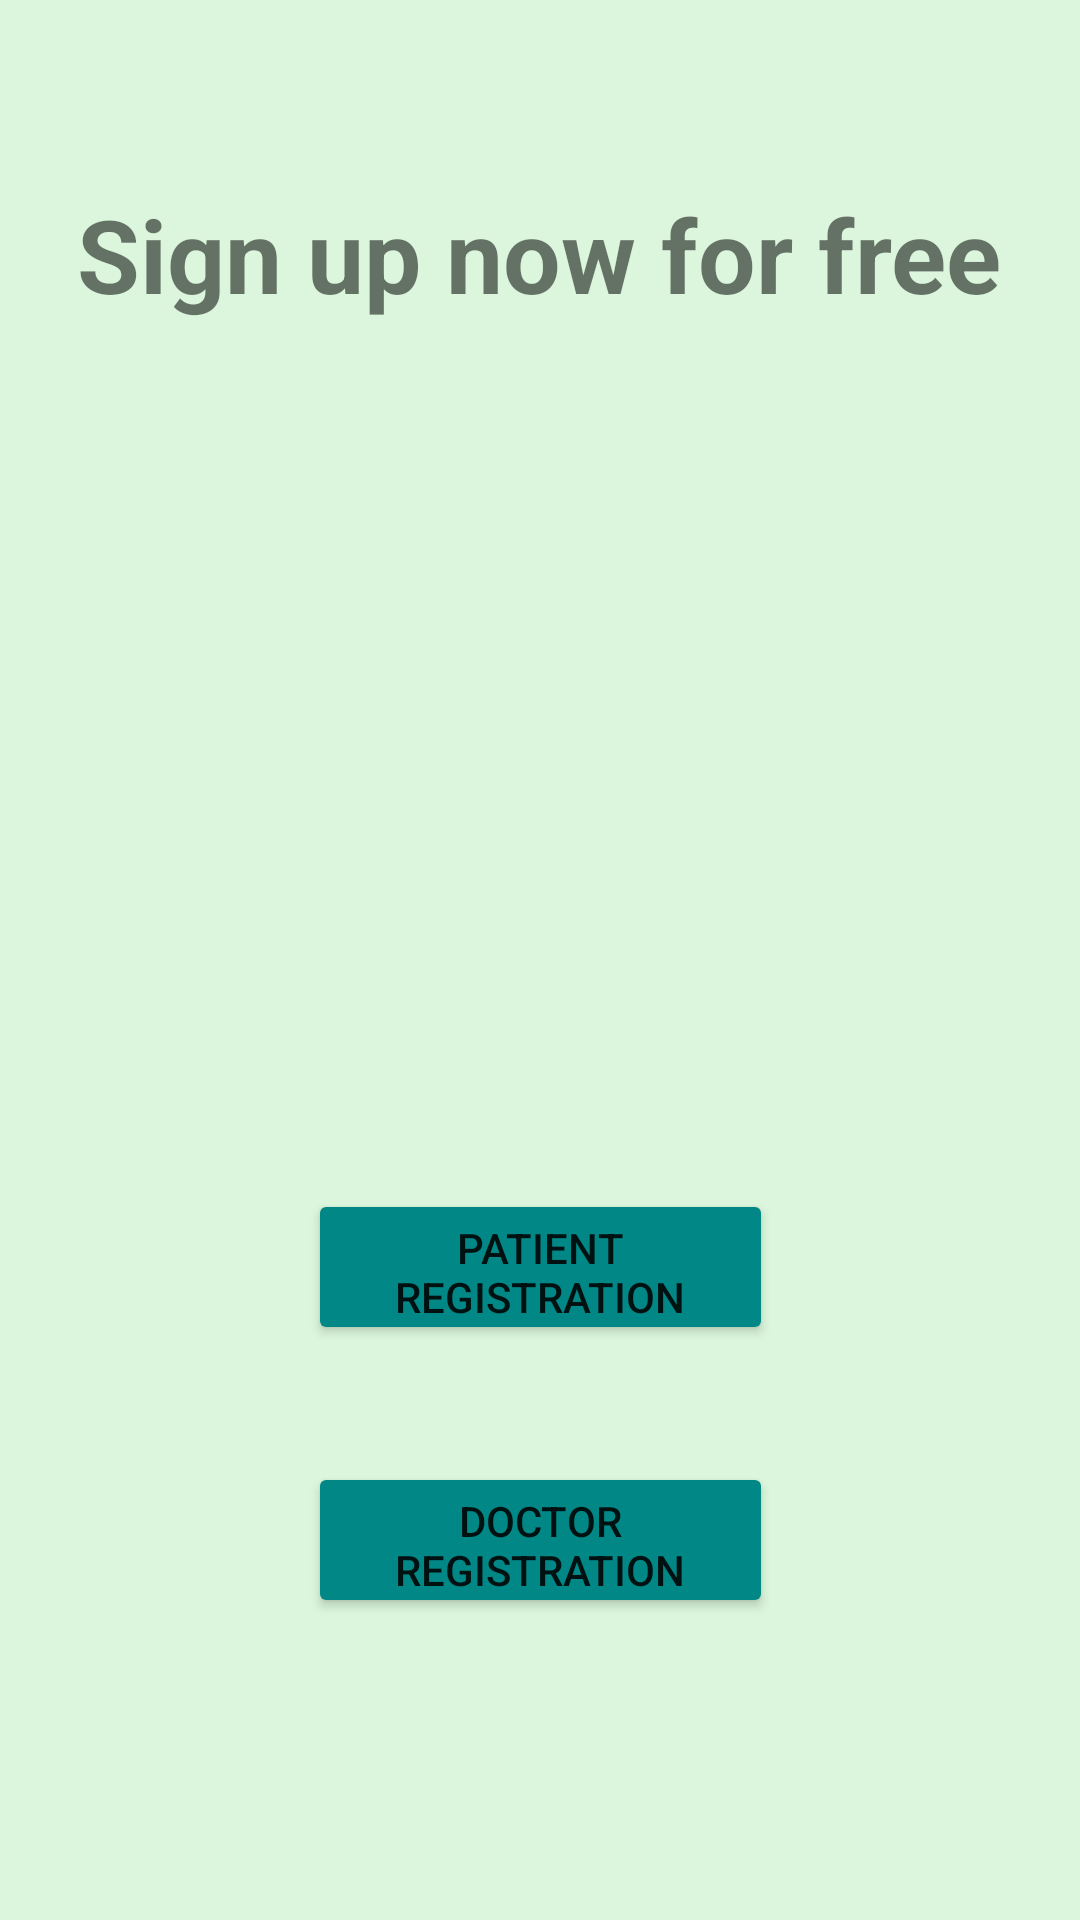

Produce the Android XML layout that renders to this screen, including the resource entries it uses.
<!-- AndroidManifest.xml: application theme Theme.MyAppointment -->
<!-- res/layout/activity_signupform.xml -->
<?xml version="1.0" encoding="utf-8"?>
<androidx.constraintlayout.widget.ConstraintLayout xmlns:android="http://schemas.android.com/apk/res/android"
    xmlns:app="http://schemas.android.com/apk/res-auto"
    xmlns:tools="http://schemas.android.com/tools"
    android:layout_width="match_parent"
    android:layout_height="match_parent"
    android:background="#DBF6DC"
    android:backgroundTint="#DBF6DC"
    tools:context=".signupform">

    <Button
        android:id="@+id/button4"
        android:layout_width="155dp"
        android:layout_height="52dp"
        android:backgroundTint="@color/teal"
        android:onClick="doctor"
        android:text="Doctor Registration"
        app:layout_constraintBottom_toBottomOf="parent"
        app:layout_constraintEnd_toEndOf="parent"
        app:layout_constraintHorizontal_bias="0.5"
        app:layout_constraintStart_toStartOf="parent"
        app:layout_constraintTop_toTopOf="parent"
        app:layout_constraintVertical_bias="0.829" />

    <Button
        android:id="@+id/button3"
        android:layout_width="155dp"
        android:layout_height="52dp"
        android:backgroundTint="@color/teal"
        android:onClick="patient"
        android:text="Patient registration"
        app:layout_constraintBottom_toBottomOf="parent"
        app:layout_constraintEnd_toEndOf="parent"
        app:layout_constraintHorizontal_bias="0.5"
        app:layout_constraintStart_toStartOf="parent"
        app:layout_constraintTop_toTopOf="parent"
        app:layout_constraintVertical_bias="0.674" />

    <TextView
        android:id="@+id/textView"
        android:layout_width="wrap_content"
        android:layout_height="wrap_content"
        android:text="Sign up now for free"
        android:textSize="34dp"
        android:textStyle="bold"
        app:layout_constraintBottom_toBottomOf="parent"
        app:layout_constraintEnd_toEndOf="parent"
        app:layout_constraintHorizontal_bias="0.495"
        app:layout_constraintStart_toStartOf="parent"
        app:layout_constraintTop_toTopOf="parent"
        app:layout_constraintVertical_bias="0.104" />

    <ImageView
        android:id="@+id/imageView2"
        android:layout_width="249dp"
        android:layout_height="197dp"
        android:layout_marginTop="44dp"
        app:layout_constraintBottom_toBottomOf="parent"
        app:layout_constraintEnd_toEndOf="parent"
        app:layout_constraintStart_toStartOf="parent"
        app:layout_constraintTop_toBottomOf="@+id/textView"
        app:layout_constraintVertical_bias="0.0"
        app:srcCompat="@drawable/signup" />
</androidx.constraintlayout.widget.ConstraintLayout>
<!-- resources referenced by this layout -->
<resources>
  <color name="teal">#FF018786</color>
  <style name="Theme.MyAppointment" parent="Theme.MaterialComponents.DayNight.DarkActionBar">
          
          <item name="colorPrimary">@color/teal</item>
          <item name="colorPrimaryVariant">@color/black</item>
          <item name="colorOnPrimary">@color/white</item>
          
          <item name="colorSecondary">@color/teal_200</item>
          <item name="colorSecondaryVariant">@color/teal</item>
          <item name="colorOnSecondary">@color/black</item>
          
          <item name="android:statusBarColor" tools:targetApi="l">?attr/colorPrimaryVariant</item>
          
      </style>
  <color name="black">#FF000000</color>
  <color name="white">#FFFFFFFF</color>
  <color name="teal_200">#FF03DAC5</color>
</resources>
